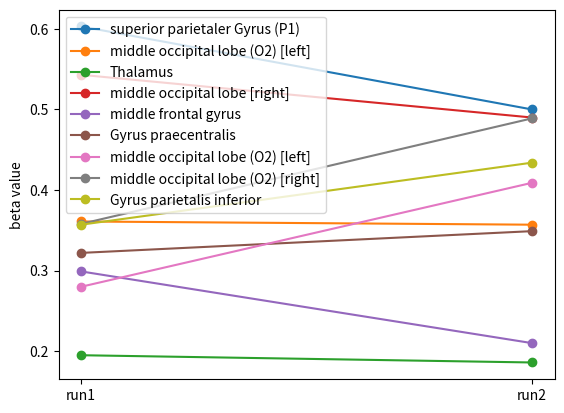

Reproduce this figure in Python.
#!/usr/bin/env python3
# -*- coding: utf-8 -*-
"""
Created on Wed Apr 13 12:38:41 2022

@author: jan
"""

import matplotlib.pyplot as plt
import pandas as pd

data = {'superior parietaler Gyrus (P1)': [0.603, 0.5],
        'middle occipital lobe (O2) [left]': [0.361, 0.357],
        'Thalamus': [0.195, 0.186],
        'middle occipital lobe [right]': [0.543, 0.49],
        'middle frontal gyrus': [0.299, 0.21]
        }

data_relax = {'Gyrus praecentralis' :[0.322,0.349],
              'middle occipital lobe (O2) [left]': [0.28,0.409], 
              'middle occipital lobe (O2) [right]':[0.358, 0.489],
              'Gyrus parietalis inferior': [0.357, 0.434]}

df = pd.DataFrame(data, index=['run1','run2'])
df_relax = pd.DataFrame(data_relax, index=['run1','run2'])



plt.plot(df,"o-", label=df.columns)
plt.legend(loc='upper right')
plt.ylabel('beta value')
plt.show()
plt.savefig("runvsrun_stress.png")


plt.plot(df_relax,"o-", label=df_relax.columns)
plt.legend(loc='upper left')
plt.ylabel('beta value')
plt.show()
plt.savefig("runvsrun_relax.png")

